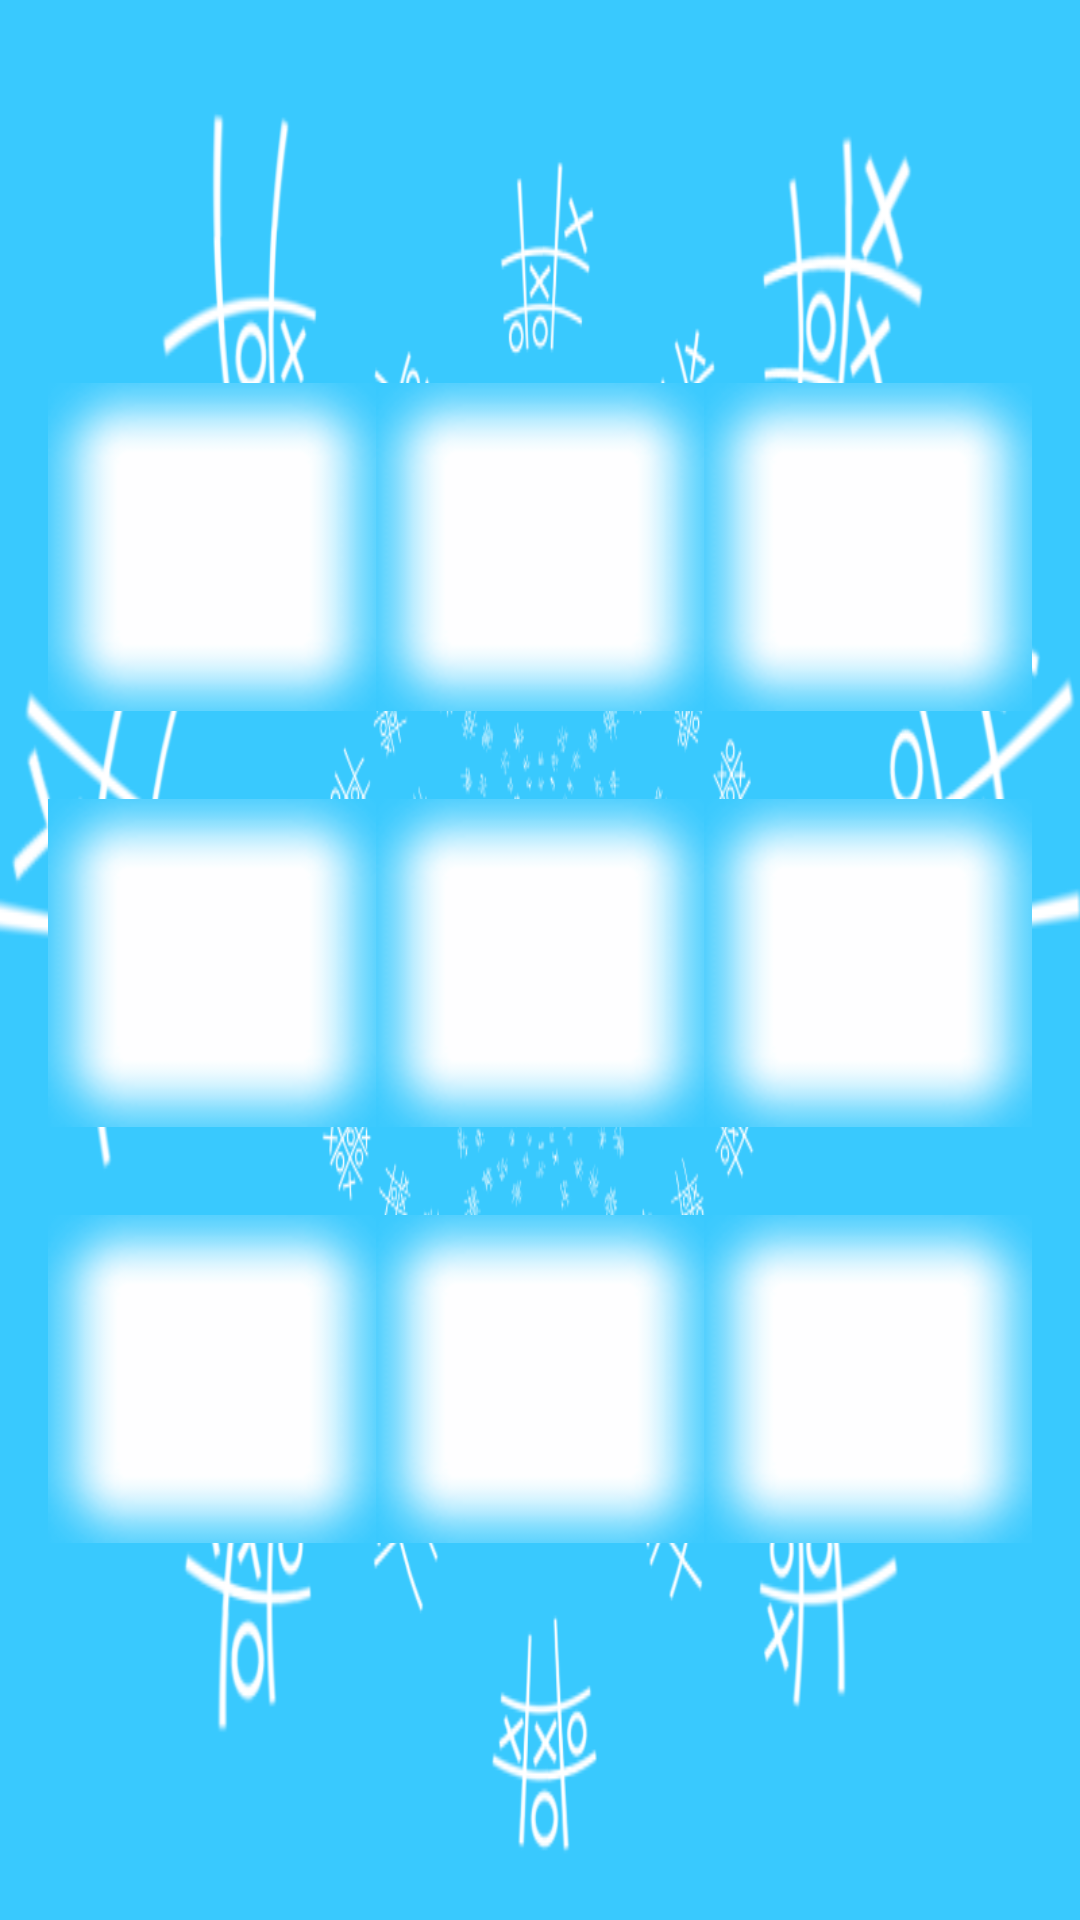

The Android layout XML behind this screen, and the referenced resources:
<!-- AndroidManifest.xml: application theme AppTheme -->
<!-- res/layout/activity_tictactoe3x3.xml -->
<?xml version="1.0" encoding="utf-8"?>
<android.support.design.widget.CoordinatorLayout xmlns:android="http://schemas.android.com/apk/res/android"
    xmlns:app="http://schemas.android.com/apk/res-auto"
    xmlns:tools="http://schemas.android.com/tools"
    android:layout_width="match_parent"
    android:layout_height="match_parent"
    android:fitsSystemWindows="true"
    tools:context="pw.vasilis.tictactoe.TicTacToe3x3"
   >



    <include layout="@layout/content_tictactoe3x3" />


</android.support.design.widget.CoordinatorLayout>
<!-- res/layout/content_tictactoe3x3.xml (included above) -->
<?xml version="1.0" encoding="utf-8"?>
<LinearLayout xmlns:android="http://schemas.android.com/apk/res/android"
    xmlns:app="http://schemas.android.com/apk/res-auto"
    xmlns:tools="http://schemas.android.com/tools"
    android:layout_width="match_parent"
    android:layout_height="match_parent"
    android:background="@drawable/blue_bg"
    android:orientation="vertical"
    android:paddingLeft="@dimen/activity_horizontal_margin"
    android:paddingRight="@dimen/activity_horizontal_margin"
    app:layout_behavior="@string/appbar_scrolling_view_behavior"
    tools:context="pw.vasilis.tictactoe.TicTacToe3x3"
    tools:showIn="@layout/activity_tictactoe3x3">


    <LinearLayout
        android:layout_width="match_parent"
        android:layout_height="0dp"
        android:layout_marginTop="15dp"
        android:layout_weight=".6"
        android:gravity="center"
        android:orientation="horizontal"
        android:weightSum="2.1">

        `

    </LinearLayout>

    <LinearLayout
        android:layout_width="match_parent"
        android:layout_height="0dp"
        android:layout_marginTop="15dp"
        android:layout_weight="1"
        android:orientation="horizontal">

        <ImageView
            android:id="@+id/tzz"
            android:layout_width="0dp"
            android:layout_height="match_parent"
            android:layout_weight="1"
            android:onClick="kouti1"
            android:src="@drawable/blank" />

        <ImageView
            android:id="@+id/tzo"
            android:layout_width="0dp"
            android:layout_height="match_parent"
            android:layout_weight="1"
            android:onClick="kouti2"
            android:src="@drawable/blank" />

        <ImageView
            android:id="@+id/tzt"
            android:layout_width="0dp"
            android:layout_height="match_parent"
            android:layout_weight="1"
            android:onClick="kouti3"
            android:src="@drawable/blank" />


    </LinearLayout>


    <LinearLayout
        android:layout_width="match_parent"
        android:layout_height="0dp"
        android:layout_weight="1"
        android:orientation="horizontal">

        <ImageView
            android:id="@+id/toz"
            android:layout_width="0dp"
            android:layout_height="match_parent"
            android:layout_weight="1"
            android:src="@drawable/blank"
            android:onClick="kouti4" />

        <ImageView
            android:id="@+id/too"
            android:layout_width="0dp"
            android:layout_height="match_parent"
            android:layout_weight="1"
            android:src="@drawable/blank"
            android:onClick="kouti5" />

        <ImageView
            android:id="@+id/tot"
            android:layout_width="0dp"
            android:layout_height="match_parent"
            android:layout_weight="1"
            android:src="@drawable/blank"
            android:onClick="kouti6" />


    </LinearLayout>

    <LinearLayout
        android:layout_width="match_parent"
        android:layout_height="0dp"
        android:layout_weight="1"
        android:orientation="horizontal">

        <ImageView
            android:id="@+id/ttz"
            android:layout_width="0dp"
            android:layout_height="match_parent"
            android:layout_weight="1"
            android:src="@drawable/blank"
            android:onClick="kouti7"
            />

        <ImageView
            android:id="@+id/tto"
            android:layout_width="0dp"
            android:layout_height="match_parent"
            android:layout_weight="1"
            android:src="@drawable/blank"
            android:onClick="kouti8" />

        <ImageView
            android:id="@+id/ttt"
            android:layout_width="0dp"
            android:layout_height="match_parent"
            android:layout_weight="1"
            android:src="@drawable/blank"
            android:onClick="kouti9" />


    </LinearLayout>


    <LinearLayout
        android:id="@+id/linearLayout"
        android:layout_width="match_parent"
        android:layout_height="0dp"
        android:layout_weight=".8"
        android:gravity="center"
        android:weightSum="3">


    </LinearLayout>

</LinearLayout>
<!-- resources referenced by this layout -->
<resources>
  <dimen name="activity_horizontal_margin">16dp</dimen>
  <!-- drawable blank: png bitmap (drawable-xxxhdpi, 2161 bytes) -->
  <!-- drawable blue_bg: png bitmap (drawable-xxxhdpi, 102236 bytes) -->
  <style name="AppTheme" parent="Theme.AppCompat.Light.DarkActionBar"> //AppCompat.Light.DarkActionBar
          <item name="colorPrimary">@color/colorPrimary</item>
          <item name="colorPrimaryDark">@color/colorPrimaryDark</item>
          <item name="colorAccent">@color/colorAccent</item>
          <item name="icon">@drawable/ic_launcher</item>
          <item name="android:icon">@drawable/ic_launcher</item>
          <item name="logo">@drawable/ic_launcher</item>
          <item name="displayOptions">useLogo|showHome</item>
  
      </style>
  <color name="colorPrimary">#060A05</color>
  <color name="colorPrimaryDark">#060A05</color>060A05
  <color name="colorAccent">#353331</color>
  <!-- drawable ic_launcher: png bitmap (drawable-xxxhdpi, 1396 bytes) -->
</resources>
